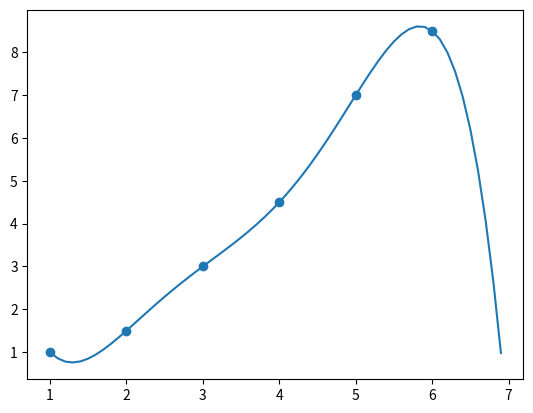

The matplotlib source for this figure:
import matplotlib as mpl
from mpl_toolkits.mplot3d import Axes3D
import numpy as np
import matplotlib.pyplot as plt

def decompose_to_LU(a):
    lu_matrix = np.matrix(np.zeros([a.shape[0], a.shape[1]]))
    n = a.shape[0]
    for k in range(n):
        for j in range(k, n):
            lu_matrix[k, j] = a[k, j] - lu_matrix[k, :k] * lu_matrix[:k, j]
        for i in range(k + 1, n):
            lu_matrix[i, k] = (a[i, k] - lu_matrix[i, : k] * lu_matrix[: k, k]) / lu_matrix[k, k]
    return lu_matrix

def get_L(m):
    L = m.copy()
    for i in range(L.shape[0]):
            L[i, i] = 1
            L[i, i+1 :] = 0
    return np.matrix(L)

def get_U(m):
    U = m.copy()
    for i in range(1, U.shape[0]):
        U[i, :i] = 0
    return U

def solve_LU(lu_matrix, b):
    y = np.matrix(np.zeros([lu_matrix.shape[0], 1]))
    for i in range(y.shape[0]):
        y[i, 0] = b[i, 0] - lu_matrix[i, :i] * y[:i]
    x = np.matrix(np.zeros([lu_matrix.shape[0], 1]))
    for i in range(1, x.shape[0] + 1):
        x[-i, 0] = (y[-i] - lu_matrix[-i, -i:] * x[-i:, 0] )/ lu_matrix[-i, -i]
    return x


def squere(resolve,x):
    max_degree = resolve.shape[0] - 1
    res = 0
    for i in range(max_degree+1):
        res += resolve[i,0]*x**(max_degree-i)
    return res

if __name__ == '__main__':

    N = 5  # Степень полинома

    X = np.array([i for i in range(1,7)])# Вектор X - значений
    Y = np.array([1.0, 1.5, 3.0, 4.5, 7.0, 8.5])# Вектор Y - значений

    A = np.matrix(np.zeros([N+1, N+1])) #Матрица для решения СЛАУ и для LU разложения
    for i in range(N+1):
        for j in range(N+1):
            degree = (2*N-j)-i
            A[i,j] = (X**degree).sum()

    B = np.matrix(np.zeros([N + 1, 1])) # Сумма вектора произведений элементов X и Y
    for i in range(N + 1):
        degree = N - i
        B[i, 0] = (X ** degree * Y).sum()

    o = decompose_to_LU(A)  # LU - разложение в одну матрицу

    Resolve = np.matrix(np.zeros([N + 1, 1])) #Вектор решений

    Resolve = solve_LU(o, B)

    x = np.arange(1, 7, 0.1)
    plt.scatter(X, Y)
    plt.plot(x, squere(Resolve, x))

    plt.show()